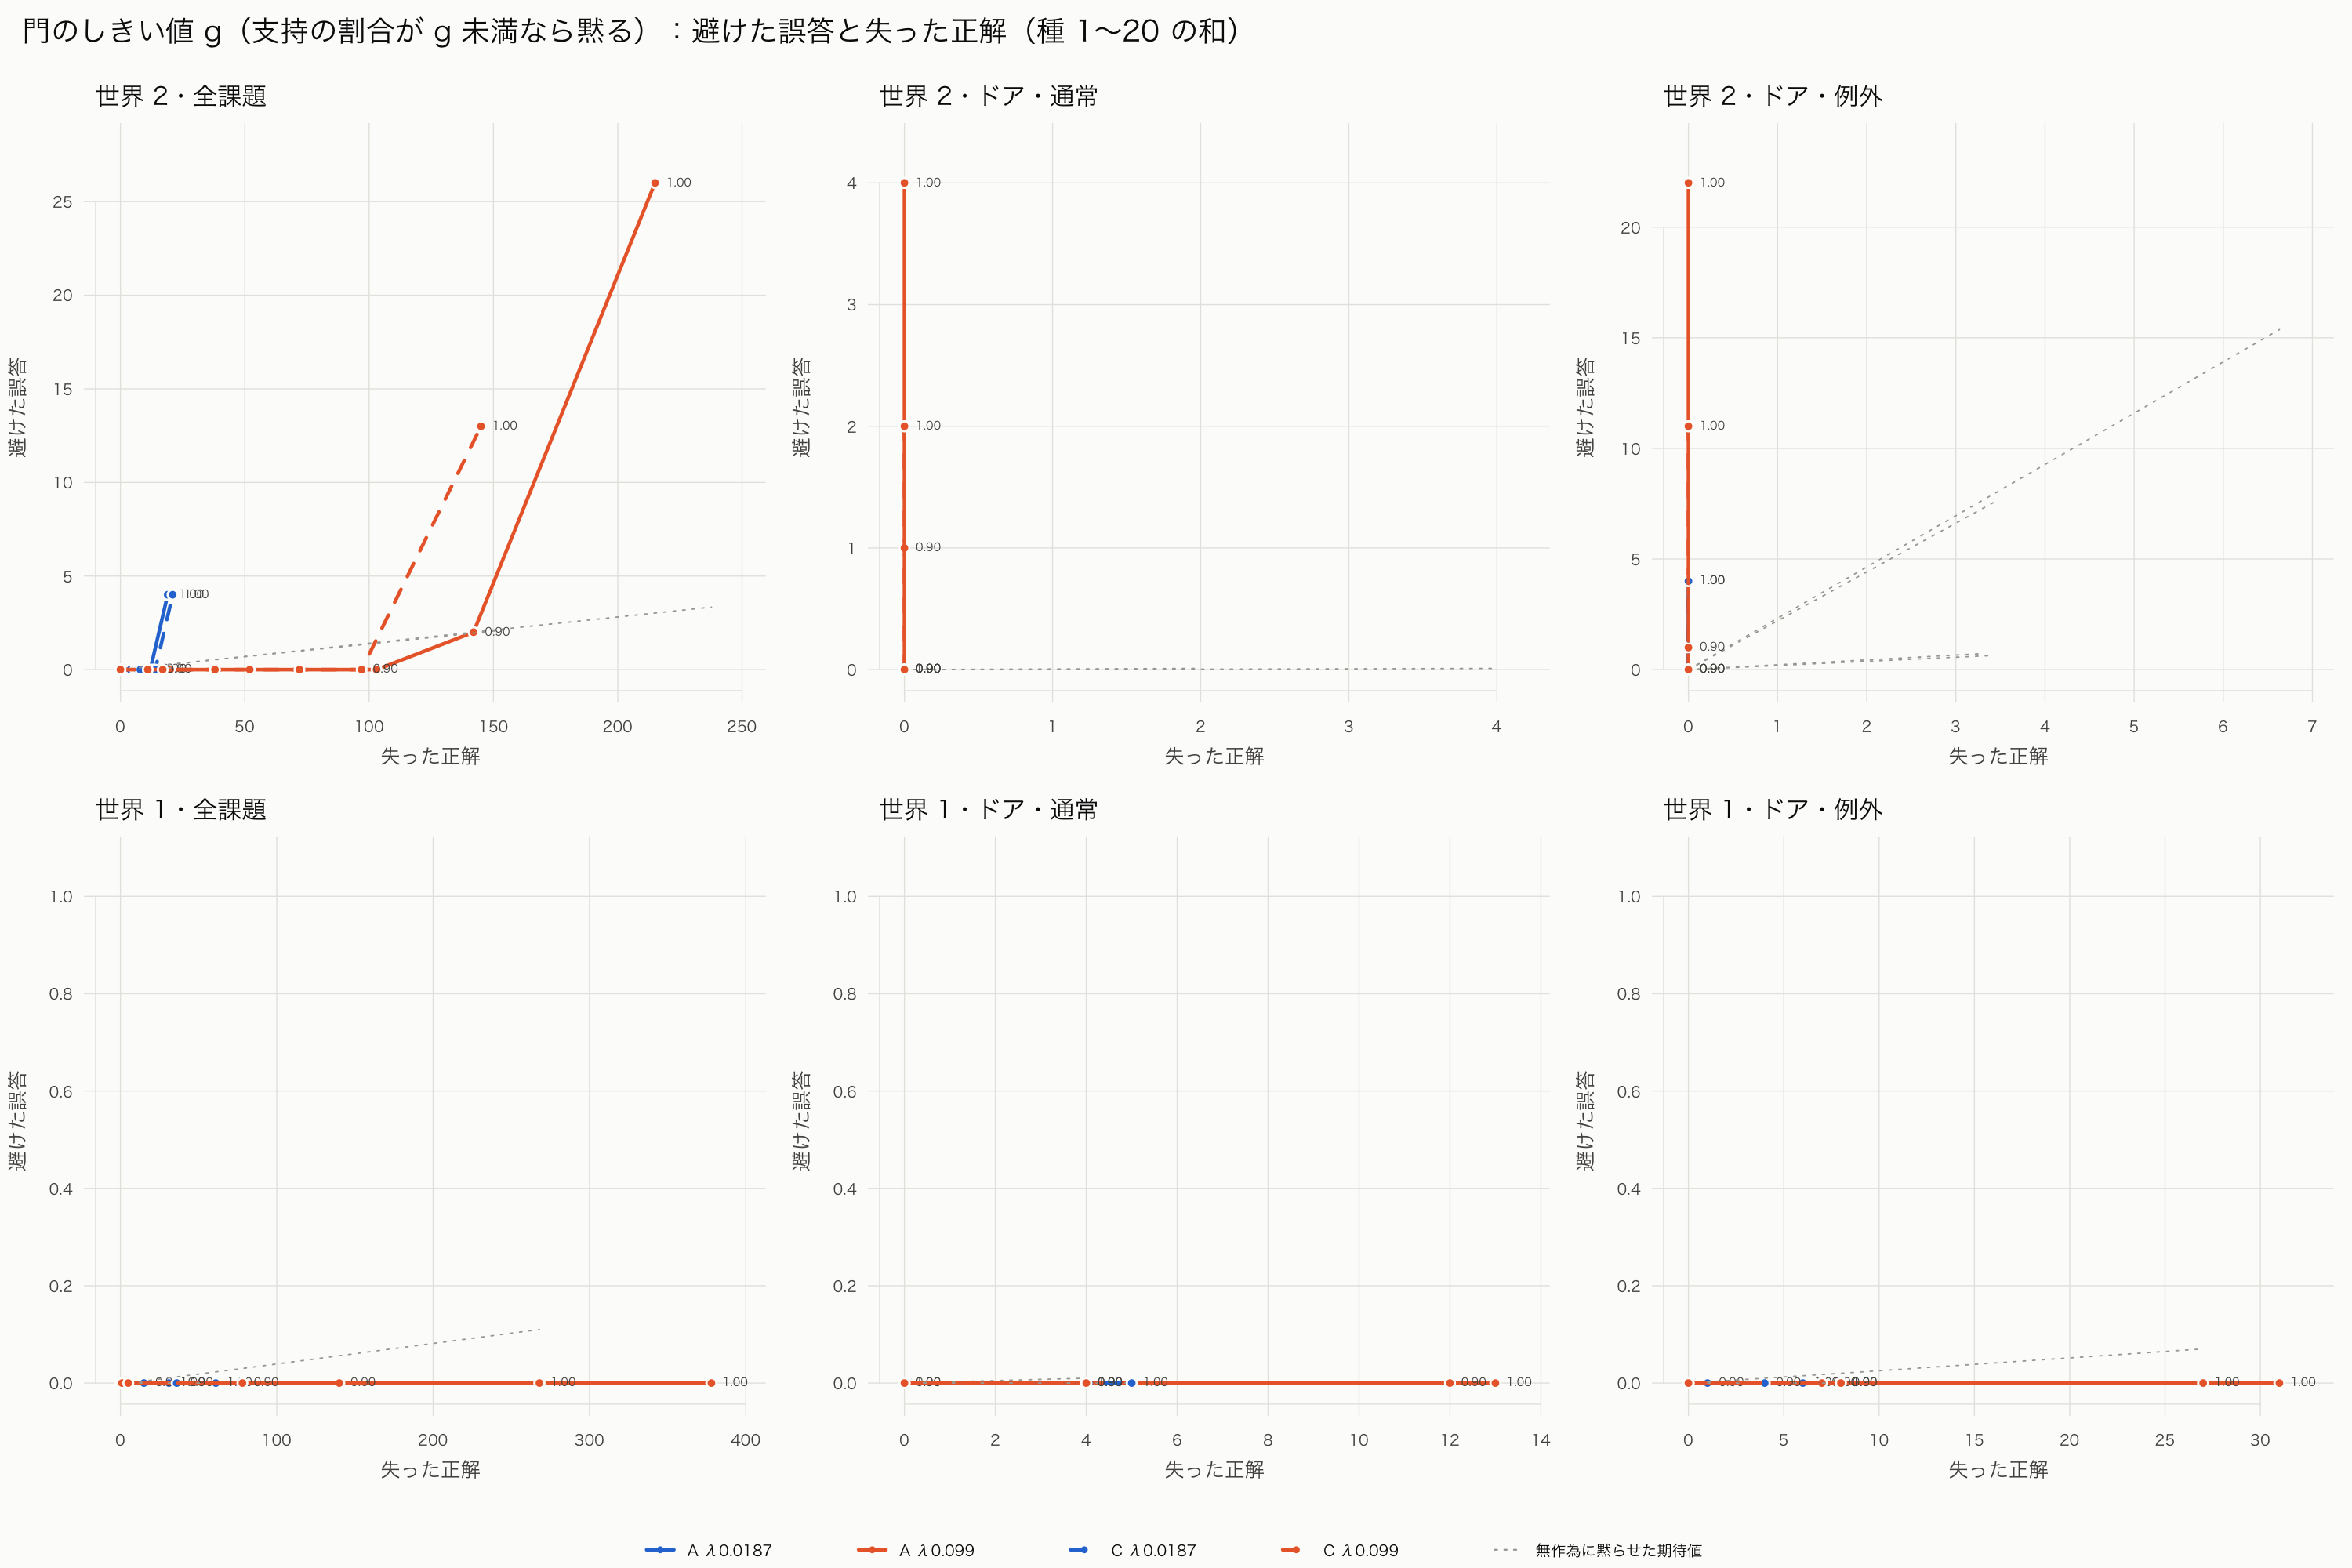

The data file committed next to this chart (first rows):
腕, 世界, 種, 群, g, 答えた数, 正解, 外れ, 黙らせた数, 避けた誤答, 失った正解, 無作為：避けた誤答, 無作為：失った正解
cw2_A_lam0187, 2, 1〜20, 全課題, 0.67, 24193, 24103, 90, 0, 0, 0, 0.0, 0.0
cw2_A_lam0187, 2, 1〜20, 全課題, 0.70, 24193, 24103, 90, 3, 0, 3, 0.01, 2.99
cw2_A_lam0187, 2, 1〜20, 全課題, 0.75, 24193, 24103, 90, 4, 0, 4, 0.01, 3.99
cw2_A_lam0187, 2, 1〜20, 全課題, 0.80, 24193, 24103, 90, 6, 0, 6, 0.02, 5.98
cw2_A_lam0187, 2, 1〜20, 全課題, 0.85, 24193, 24103, 90, 11, 0, 11, 0.04, 10.96
cw2_A_lam0187, 2, 1〜20, 全課題, 0.90, 24193, 24103, 90, 12, 0, 12, 0.04, 11.96
cw2_A_lam0187, 2, 1〜20, 全課題, 0.95, 24193, 24103, 90, 23, 4, 19, 0.09, 22.91
cw2_A_lam0187, 2, 1〜20, 全課題, 1.00, 24193, 24103, 90, 23, 4, 19, 0.09, 22.91
cw2_A_lam0187, 2, 1〜20, ドア・通常, 0.67, 2482, 2482, 0, 0, 0, 0, 0.0, 0.0
cw2_A_lam0187, 2, 1〜20, ドア・通常, 0.70, 2482, 2482, 0, 0, 0, 0, 0.0, 0.0
cw2_A_lam0187, 2, 1〜20, ドア・通常, 0.75, 2482, 2482, 0, 0, 0, 0, 0.0, 0.0
cw2_A_lam0187, 2, 1〜20, ドア・通常, 0.80, 2482, 2482, 0, 0, 0, 0, 0.0, 0.0
cw2_A_lam0187, 2, 1〜20, ドア・通常, 0.85, 2482, 2482, 0, 0, 0, 0, 0.0, 0.0
cw2_A_lam0187, 2, 1〜20, ドア・通常, 0.90, 2482, 2482, 0, 0, 0, 0, 0.0, 0.0
cw2_A_lam0187, 2, 1〜20, ドア・通常, 0.95, 2482, 2482, 0, 0, 0, 0, 0.0, 0.0
cw2_A_lam0187, 2, 1〜20, ドア・通常, 1.00, 2482, 2482, 0, 0, 0, 0, 0.0, 0.0
cw2_A_lam0187, 2, 1〜20, ドア・例外, 0.67, 572, 482, 90, 0, 0, 0, 0.0, 0.0
cw2_A_lam0187, 2, 1〜20, ドア・例外, 0.70, 572, 482, 90, 0, 0, 0, 0.0, 0.0
cw2_A_lam0187, 2, 1〜20, ドア・例外, 0.75, 572, 482, 90, 0, 0, 0, 0.0, 0.0
cw2_A_lam0187, 2, 1〜20, ドア・例外, 0.80, 572, 482, 90, 0, 0, 0, 0.0, 0.0
cw2_A_lam0187, 2, 1〜20, ドア・例外, 0.85, 572, 482, 90, 0, 0, 0, 0.0, 0.0
cw2_A_lam0187, 2, 1〜20, ドア・例外, 0.90, 572, 482, 90, 0, 0, 0, 0.0, 0.0
cw2_A_lam0187, 2, 1〜20, ドア・例外, 0.95, 572, 482, 90, 4, 4, 0, 0.63, 3.37
cw2_A_lam0187, 2, 1〜20, ドア・例外, 1.00, 572, 482, 90, 4, 4, 0, 0.63, 3.37
cw2_A_lam0187, 2, 11〜20, 全課題, 0.67, 12110, 12066, 44, 0, 0, 0, 0.0, 0.0
cw2_A_lam0187, 2, 11〜20, 全課題, 0.70, 12110, 12066, 44, 0, 0, 0, 0.0, 0.0
cw2_A_lam0187, 2, 11〜20, 全課題, 0.75, 12110, 12066, 44, 0, 0, 0, 0.0, 0.0
cw2_A_lam0187, 2, 11〜20, 全課題, 0.80, 12110, 12066, 44, 1, 0, 1, 0.0, 1.0
cw2_A_lam0187, 2, 11〜20, 全課題, 0.85, 12110, 12066, 44, 2, 0, 2, 0.01, 1.99
cw2_A_lam0187, 2, 11〜20, 全課題, 0.90, 12110, 12066, 44, 3, 0, 3, 0.01, 2.99
cw2_A_lam0187, 2, 11〜20, 全課題, 0.95, 12110, 12066, 44, 10, 4, 6, 0.04, 9.96
cw2_A_lam0187, 2, 11〜20, 全課題, 1.00, 12110, 12066, 44, 10, 4, 6, 0.04, 9.96
cw2_A_lam0187, 2, 11〜20, ドア・通常, 0.67, 1231, 1231, 0, 0, 0, 0, 0.0, 0.0
cw2_A_lam0187, 2, 11〜20, ドア・通常, 0.70, 1231, 1231, 0, 0, 0, 0, 0.0, 0.0
cw2_A_lam0187, 2, 11〜20, ドア・通常, 0.75, 1231, 1231, 0, 0, 0, 0, 0.0, 0.0
cw2_A_lam0187, 2, 11〜20, ドア・通常, 0.80, 1231, 1231, 0, 0, 0, 0, 0.0, 0.0
cw2_A_lam0187, 2, 11〜20, ドア・通常, 0.85, 1231, 1231, 0, 0, 0, 0, 0.0, 0.0
cw2_A_lam0187, 2, 11〜20, ドア・通常, 0.90, 1231, 1231, 0, 0, 0, 0, 0.0, 0.0
cw2_A_lam0187, 2, 11〜20, ドア・通常, 0.95, 1231, 1231, 0, 0, 0, 0, 0.0, 0.0
cw2_A_lam0187, 2, 11〜20, ドア・通常, 1.00, 1231, 1231, 0, 0, 0, 0, 0.0, 0.0
cw2_A_lam0187, 2, 11〜20, ドア・例外, 0.67, 296, 252, 44, 0, 0, 0, 0.0, 0.0
cw2_A_lam0187, 2, 11〜20, ドア・例外, 0.70, 296, 252, 44, 0, 0, 0, 0.0, 0.0
cw2_A_lam0187, 2, 11〜20, ドア・例外, 0.75, 296, 252, 44, 0, 0, 0, 0.0, 0.0
cw2_A_lam0187, 2, 11〜20, ドア・例外, 0.80, 296, 252, 44, 0, 0, 0, 0.0, 0.0
cw2_A_lam0187, 2, 11〜20, ドア・例外, 0.85, 296, 252, 44, 0, 0, 0, 0.0, 0.0
cw2_A_lam0187, 2, 11〜20, ドア・例外, 0.90, 296, 252, 44, 0, 0, 0, 0.0, 0.0
cw2_A_lam0187, 2, 11〜20, ドア・例外, 0.95, 296, 252, 44, 4, 4, 0, 0.59, 3.41
cw2_A_lam0187, 2, 11〜20, ドア・例外, 1.00, 296, 252, 44, 4, 4, 0, 0.59, 3.41
cw2_A_lam0990, 2, 1〜20, 全課題, 0.67, 19321, 19053, 268, 0, 0, 0, 0.0, 0.0
cw2_A_lam0990, 2, 1〜20, 全課題, 0.70, 19321, 19053, 268, 7, 0, 7, 0.1, 6.9
cw2_A_lam0990, 2, 1〜20, 全課題, 0.75, 19321, 19053, 268, 20, 0, 20, 0.28, 19.72
cw2_A_lam0990, 2, 1〜20, 全課題, 0.80, 19321, 19053, 268, 52, 0, 52, 0.72, 51.28
cw2_A_lam0990, 2, 1〜20, 全課題, 0.85, 19321, 19053, 268, 103, 0, 103, 1.43, 101.6
cw2_A_lam0990, 2, 1〜20, 全課題, 0.90, 19321, 19053, 268, 144, 2, 142, 2.0, 142.0
cw2_A_lam0990, 2, 1〜20, 全課題, 0.95, 19321, 19053, 268, 241, 26, 215, 3.34, 237.7
cw2_A_lam0990, 2, 1〜20, 全課題, 1.00, 19321, 19053, 268, 241, 26, 215, 3.34, 237.7
cw2_A_lam0990, 2, 1〜20, ドア・通常, 0.67, 2010, 2006, 4, 0, 0, 0, 0.0, 0.0
cw2_A_lam0990, 2, 1〜20, ドア・通常, 0.70, 2010, 2006, 4, 0, 0, 0, 0.0, 0.0
cw2_A_lam0990, 2, 1〜20, ドア・通常, 0.75, 2010, 2006, 4, 0, 0, 0, 0.0, 0.0
cw2_A_lam0990, 2, 1〜20, ドア・通常, 0.80, 2010, 2006, 4, 0, 0, 0, 0.0, 0.0
... 324 more rows
